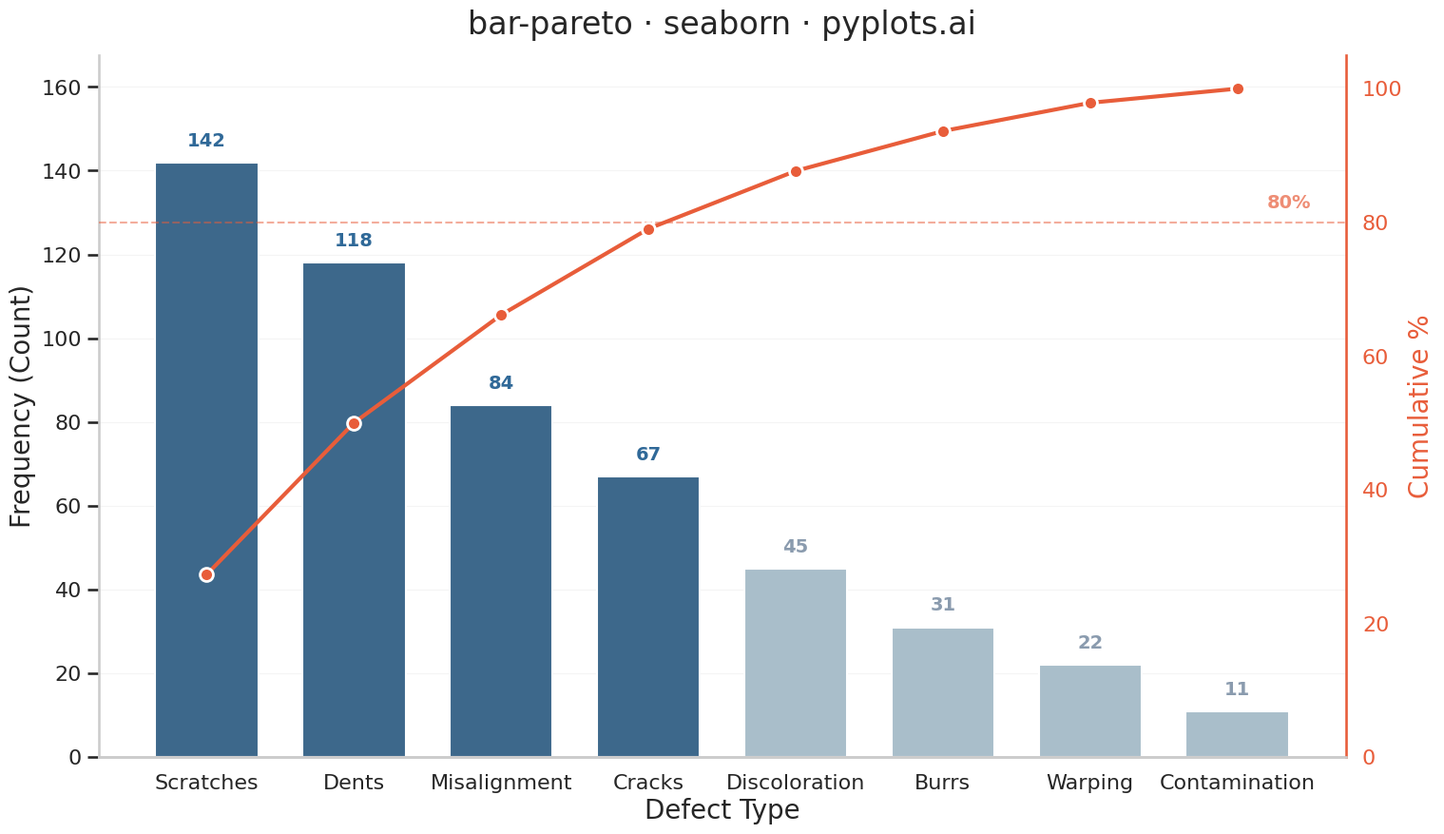

This figure's Python source:
"""pyplots.ai
bar-pareto: Pareto Chart with Cumulative Line
Library: seaborn 0.13.2 | Python 3.14.3
"""

import matplotlib.pyplot as plt
import numpy as np
import pandas as pd
import seaborn as sns


# Data - Manufacturing defect types sorted by frequency
data = pd.DataFrame(
    {
        "defect": [
            "Scratches",
            "Dents",
            "Misalignment",
            "Cracks",
            "Discoloration",
            "Burrs",
            "Warping",
            "Contamination",
        ],
        "count": [142, 118, 84, 67, 45, 31, 22, 11],
    }
)

# Compute cumulative percentage
cumulative_pct = np.cumsum(data["count"]) / data["count"].sum() * 100

# Plot setup using seaborn theming
sns.set_context("talk", font_scale=1.1)
sns.set_style("whitegrid", {"axes.grid": False})
pareto_palette = sns.color_palette(["#306998" if cum <= 80 else "#A3BFCF" for cum in cumulative_pct])
fig, ax1 = plt.subplots(figsize=(16, 9))

# Bars - descending order (already sorted)
sns.barplot(data=data, x="defect", y="count", hue="defect", palette=pareto_palette, legend=False, width=0.7, ax=ax1)

# Count annotations on bars
for i, (_, row) in enumerate(data.iterrows()):
    ax1.text(
        i,
        row["count"] + 3,
        str(row["count"]),
        ha="center",
        va="bottom",
        fontsize=14,
        fontweight="bold",
        color="#306998" if cumulative_pct.iloc[i] <= 80 else "#8a9bae",
    )

# Primary y-axis styling
ax1.set_xlabel("Defect Type", fontsize=20)
ax1.set_ylabel("Frequency (Count)", fontsize=20)
ax1.tick_params(axis="both", labelsize=16)
ax1.yaxis.grid(True, alpha=0.2, linewidth=0.8)
ax1.set_axisbelow(True)
sns.despine(ax=ax1, top=True, right=True)

# Secondary y-axis for cumulative percentage
ax2 = ax1.twinx()
ax2.plot(
    range(len(data)),
    cumulative_pct,
    color="#E85D3A",
    marker="o",
    markersize=10,
    linewidth=3,
    markeredgecolor="white",
    markeredgewidth=2,
    zorder=5,
)
ax2.set_ylabel("Cumulative %", fontsize=20, color="#E85D3A")
ax2.set_ylim(0, 105)
ax2.tick_params(axis="y", labelsize=16, colors="#E85D3A")
sns.despine(ax=ax2, top=True, left=True, right=False)
ax2.spines["right"].set_color("#E85D3A")

# 80% reference line
ax2.axhline(y=80, color="#E85D3A", linestyle="--", linewidth=1.5, alpha=0.5)
ax2.text(
    len(data) - 0.5,
    81.5,
    "80%",
    fontsize=14,
    color="#E85D3A",
    fontweight="semibold",
    alpha=0.7,
    ha="right",
    va="bottom",
)

# Title
ax1.set_title("bar-pareto · seaborn · pyplots.ai", fontsize=24, fontweight="medium", pad=16)

# Y-axis room for annotations
ax1.set_ylim(0, data["count"].max() * 1.18)

fig.subplots_adjust(left=0.08, right=0.90, top=0.92, bottom=0.10)
plt.savefig("plot.png", dpi=300, bbox_inches="tight")
